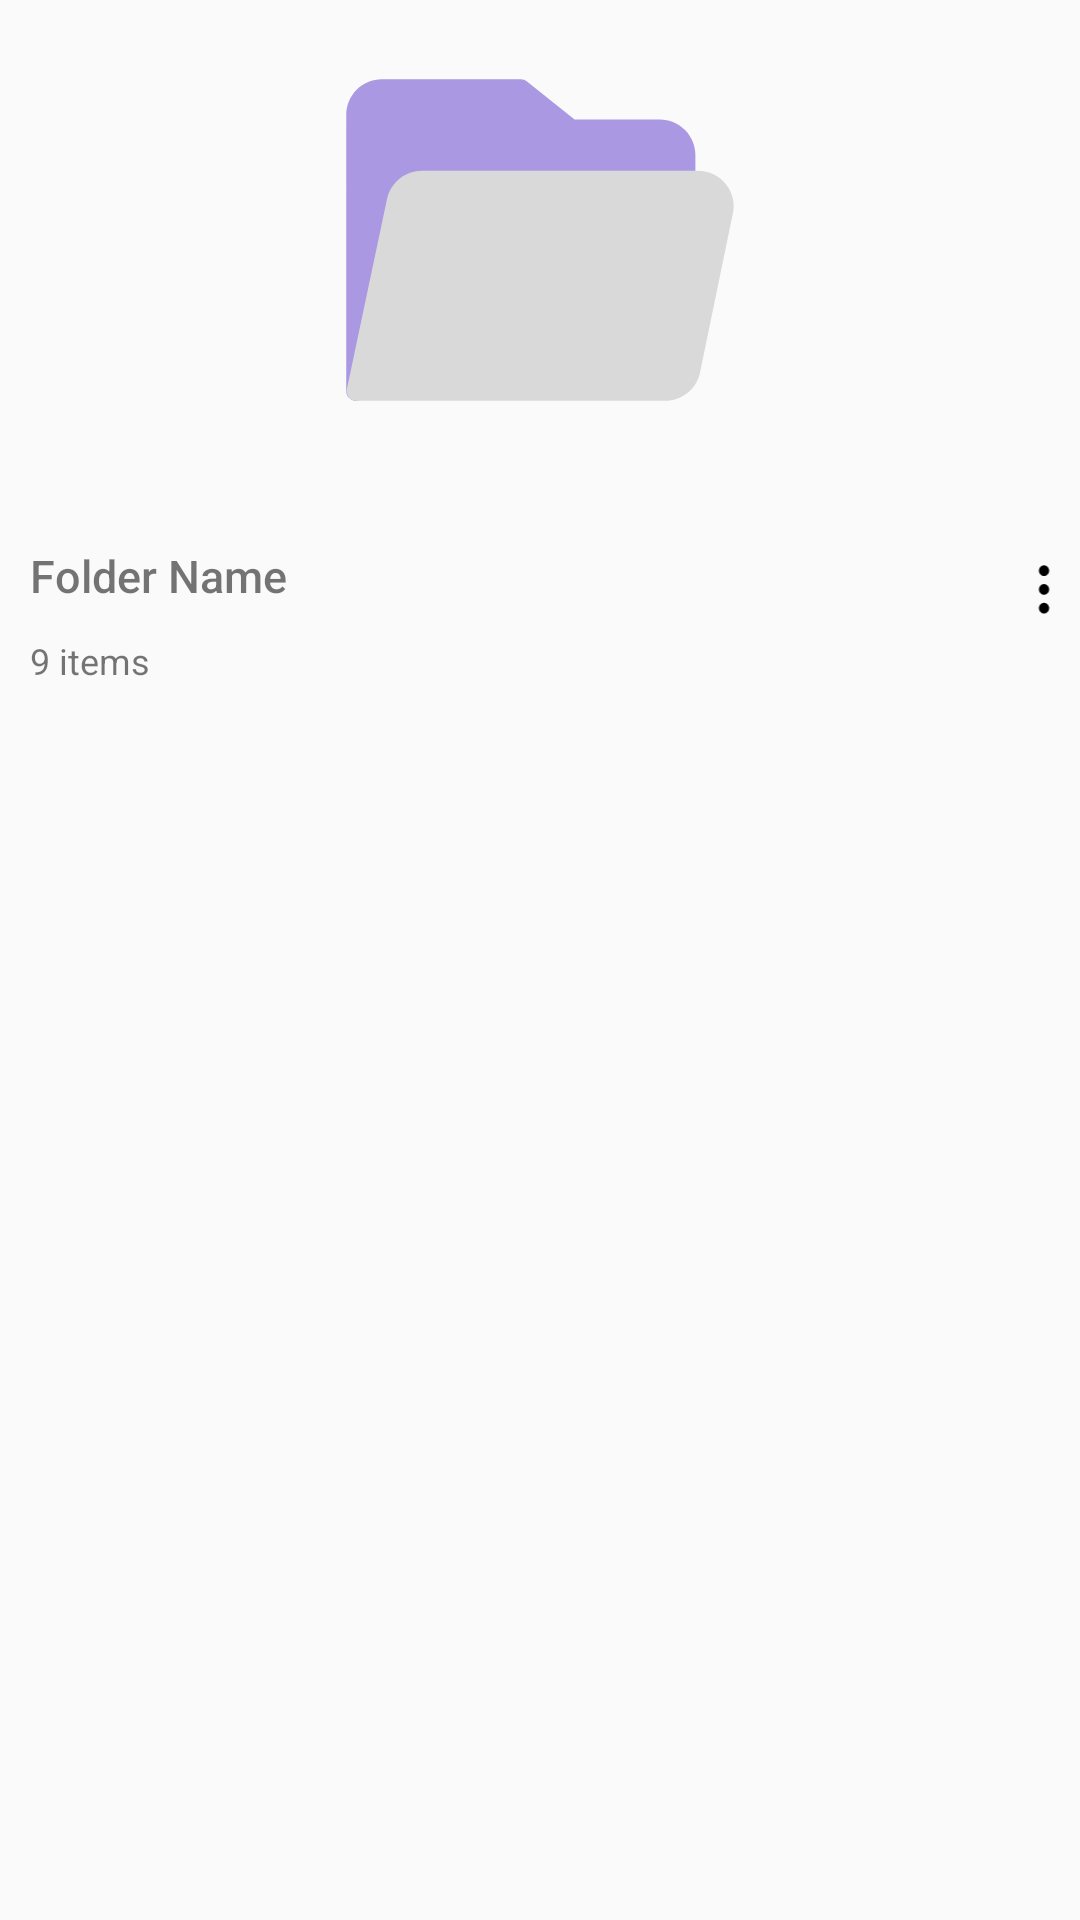

The Android layout XML behind this screen, and the referenced resources:
<!-- AndroidManifest.xml: application theme Theme.PDFReaderPro -->
<!-- res/layout/single_folder_item_grid.xml -->
<?xml version="1.0" encoding="utf-8"?>
<LinearLayout xmlns:android="http://schemas.android.com/apk/res/android"
    xmlns:app="http://schemas.android.com/apk/res-auto"
    xmlns:tools="http://schemas.android.com/tools"
    android:layout_width="match_parent"
    android:layout_height="wrap_content"
    android:layout_margin="5dp"
    android:orientation="vertical">


    <ImageView
        android:id="@+id/fileIcon"
        android:layout_width="140dp"
        android:layout_height="140dp"
        android:layout_gravity="center"
        android:layout_margin="10dp"
        android:importantForAccessibility="no"
        android:src="@drawable/ic_folder_icon" />


    <LinearLayout
        android:layout_width="match_parent"
        android:layout_height="70dp"
        android:layout_marginTop="10dp"
        android:layout_marginBottom="10dp"
        android:gravity="center_vertical"
        android:orientation="vertical">

        <LinearLayout
            android:layout_width="match_parent"
            android:layout_height="wrap_content"
            android:layout_gravity="center_vertical"
            android:orientation="horizontal">

            <TextView
                android:id="@+id/folderName"
                android:layout_width="0dp"
                android:layout_height="wrap_content"
                android:layout_marginStart="10dp"
                android:layout_marginEnd="10dp"
                android:layout_marginBottom="10dp"
                android:layout_weight="1"
                android:fontFamily="sans-serif-medium"
                android:text="Folder Name"
                android:textColor="@color/textColor"
                android:textSize="15sp"
                tools:ignore="NestedWeights" />

            <ImageView
                android:id="@+id/ivOption"
                android:layout_width="24dp"
                android:layout_height="24dp"
                android:layout_gravity="center"
                android:contentDescription="@string/option_menu"
                android:padding="3dp"
                android:src="@drawable/ic_option"
                app:tint="@color/textColorSecondary" />
        </LinearLayout>


        <TextView
            android:id="@+id/fileCount"
            android:layout_width="match_parent"
            android:layout_height="wrap_content"
            android:layout_gravity="start"
            android:layout_marginStart="10dp"
            android:layout_marginEnd="10dp"
            android:gravity="start"
            android:maxLines="1"
            android:text="9 items"
            android:textColor="@color/textColorSecondary"
            android:textSize="12sp" />


    </LinearLayout>


    <View
        android:layout_width="match_parent"
        android:layout_height=".4dp"
        android:background="@color/colorSecondary" />

</LinearLayout>
<!-- resources referenced by this layout -->
<resources>
  <!-- drawable ic_folder_icon (drawable) -->
  <vector xmlns:android="http://schemas.android.com/apk/res/android"
      android:width="30dp"
      android:height="30dp"
      android:viewportWidth="30"
      android:viewportHeight="30">
      <path
          android:fillColor="#FFAB98E3"
          android:pathData="M23.56 6.4h-6.09l-3.4-2.73c-0.13-0.1-0.28-0.16-0.44-0.16H3.7c-0.67 0-1.32 0.27-1.8 0.75-0.47 0.47-0.74 1.12-0.74 1.8v19.72c0 0.18 0.06 0.34 0.18 0.47 0.12 0.13 0.28 0.22 0.45 0.23h0.08c0.16 0 0.31-0.05 0.44-0.15 0.12-0.1 0.21-0.25 0.24-0.4l2.88-13.6c0.05-0.25 0.2-0.48 0.4-0.63 0.2-0.16 0.46-0.25 0.72-0.24H25.4c0.18 0 0.36-0.07 0.5-0.2 0.13-0.14 0.2-0.32 0.2-0.5V8.93c0-0.67-0.27-1.31-0.74-1.79-0.48-0.48-1.12-0.74-1.8-0.75Z"/>
      <path
          android:fillColor="#FFD9D9D9"
          android:pathData="M28.28 11.02c-0.24-0.3-0.54-0.55-0.89-0.71-0.34-0.17-0.72-0.26-1.1-0.26H6.56c-0.57 0-1.13 0.2-1.58 0.56-0.45 0.36-0.77 0.86-0.9 1.42l-2.87 13.6c-0.03 0.1-0.03 0.2 0 0.3 0.02 0.1 0.06 0.2 0.13 0.28 0.06 0.09 0.14 0.16 0.23 0.2 0.1 0.05 0.2 0.08 0.3 0.08h22.07c0.58 0 1.14-0.2 1.59-0.56 0.45-0.36 0.76-0.86 0.89-1.42l2.34-11.33c0.1-0.38 0.1-0.77 0.01-1.14-0.08-0.37-0.25-0.72-0.49-1.02Z"/>
  </vector>
  <!-- drawable ic_option (drawable) -->
  <vector xmlns:android="http://schemas.android.com/apk/res/android"
      android:width="11dp"
      android:height="13dp"
      android:viewportWidth="11"
      android:viewportHeight="13">
      <group>
          <path
              android:fillColor="#FF000000"
              android:pathData="M5.5 3.14c0.67 0 1.22-0.58 1.22-1.3 0-0.7-0.55-1.28-1.22-1.28-0.68 0-1.22 0.57-1.22 1.29 0 0.7 0.54 1.29 1.22 1.29Z"/>
          <path
              android:fillColor="#FF000000"
              android:pathData="M5.5 7.65c0.67 0 1.22-0.58 1.22-1.29 0-0.71-0.55-1.29-1.22-1.29-0.68 0-1.22 0.58-1.22 1.3 0 0.7 0.54 1.28 1.22 1.28Z"/>
          <path
              android:fillColor="#FF000000"
              android:pathData="M5.5 12.17c0.67 0 1.22-0.58 1.22-1.3 0-0.7-0.55-1.28-1.22-1.28-0.68 0-1.22 0.57-1.22 1.29 0 0.7 0.54 1.29 1.22 1.29Z"/>
      </group>
  </vector>
  <string name="option_menu">Option Menu</string>
  <style name="Theme.PDFReaderPro" parent="Theme.AppCompat.Light.NoActionBar">
          <item name="android:statusBarColor">@android:color/transparent</item>
          <item name="android:navigationBarColor">@android:color/transparent</item>
          <item name="android:windowLightStatusBar">true</item>
      </style>
</resources>
